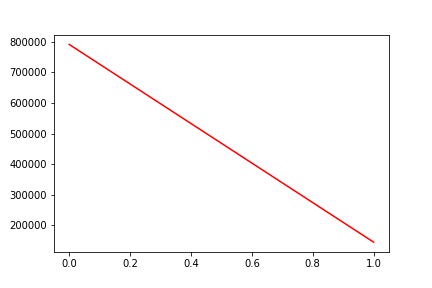

The data file committed next to this chart (first rows):
, date, assets
0, 0, 791782
1, 20190207, 144835
